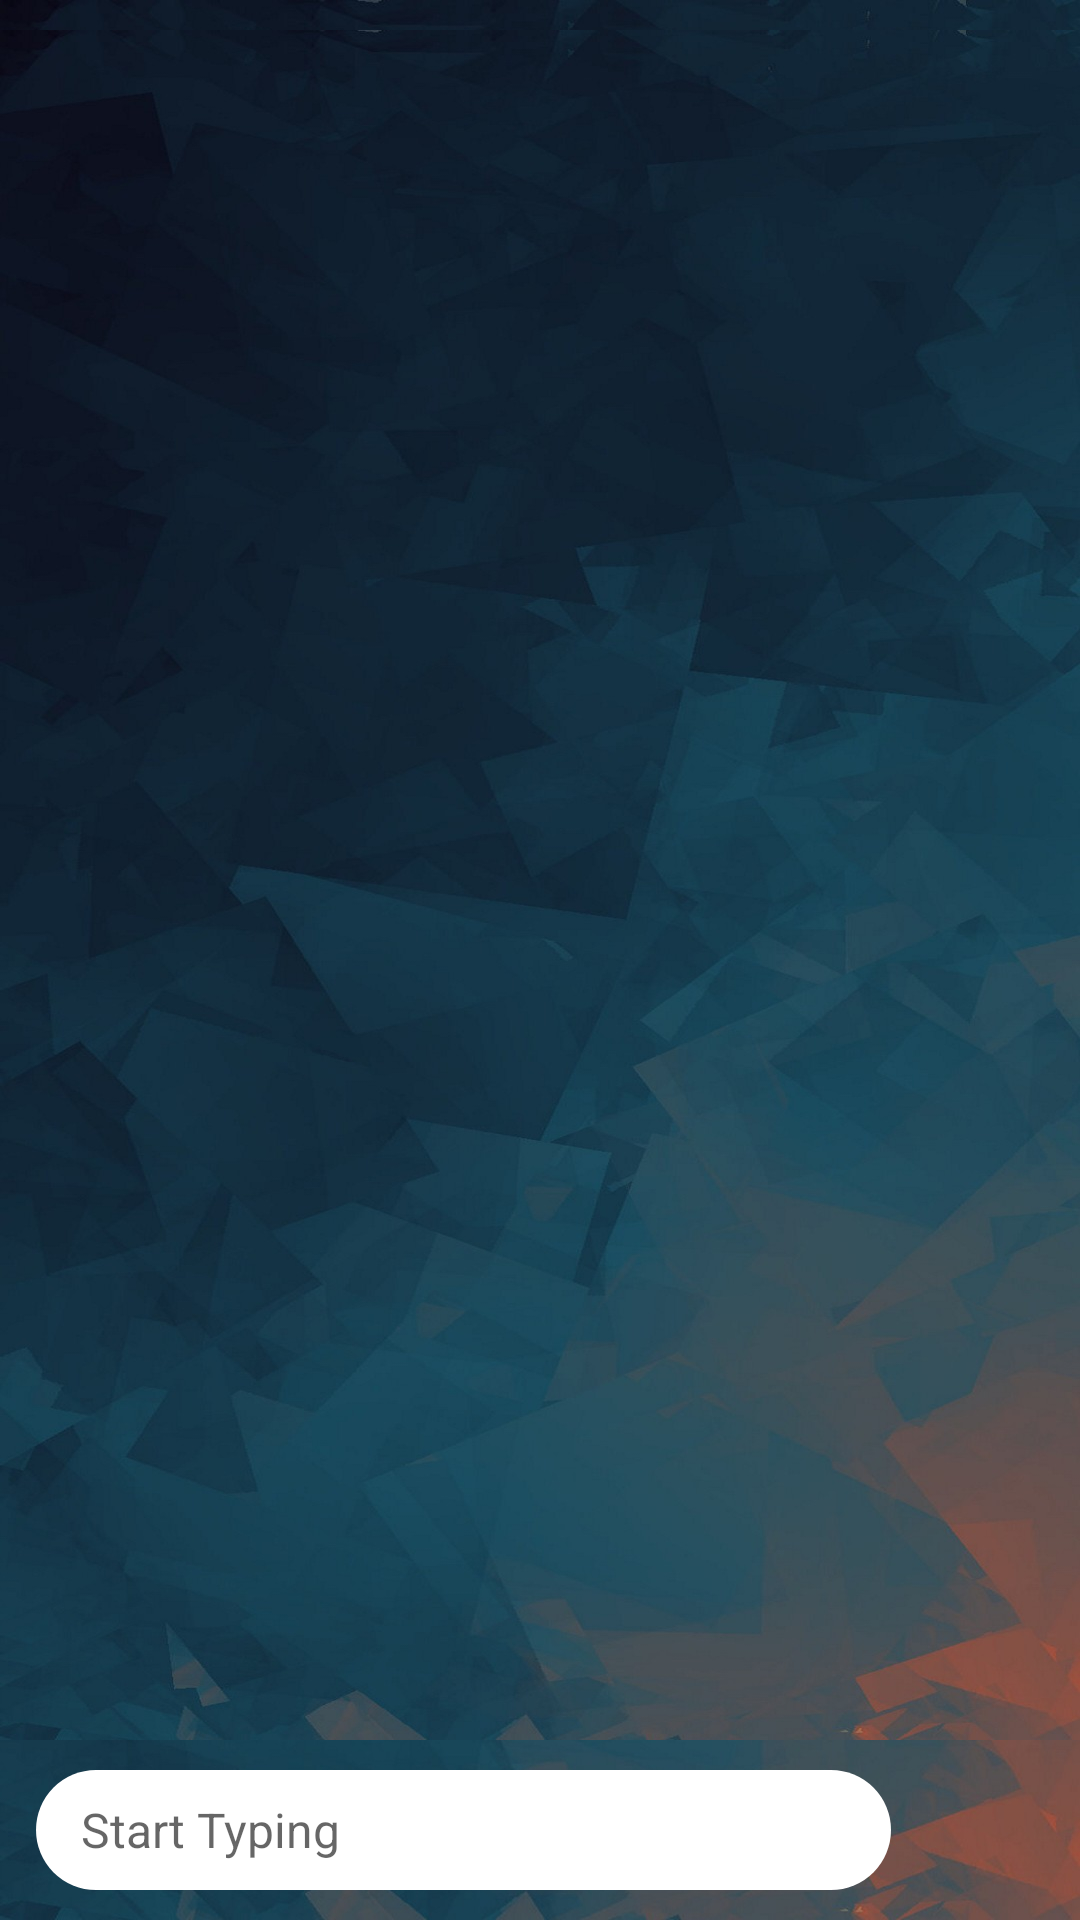

Reconstruct the res/layout file that produces this screen, plus the resources it refers to.
<!-- AndroidManifest.xml: application theme Theme.Smartext -->
<!-- res/layout/activity_chat_log.xml -->
<?xml version="1.0" encoding="utf-8"?>
<androidx.constraintlayout.widget.ConstraintLayout xmlns:android="http://schemas.android.com/apk/res/android"
    xmlns:app="http://schemas.android.com/apk/res-auto"
    xmlns:tools="http://schemas.android.com/tools"
    android:layout_width="match_parent"
    android:layout_height="match_parent"
    tools:context=".ChatLogActivity"
    android:background="@drawable/pic2">

    <EditText
        android:id="@+id/editText_chatLog"
        android:layout_width="0dp"
        android:layout_height="40dp"
        android:layout_marginStart="12dp"
        android:layout_marginEnd="12dp"
        android:layout_marginBottom="10dp"
        android:background="@drawable/rounded_textview2"
        android:ems="10"
        android:hint="Start Typing"
        android:textSize="16dp"
        android:inputType="textPersonName"
        android:paddingLeft="15dp"
        app:layout_constraintBottom_toBottomOf="parent"
        app:layout_constraintEnd_toStartOf="@+id/sendButton_chatLog"
        app:layout_constraintHorizontal_bias="0.0"
        app:layout_constraintStart_toStartOf="parent" />

    <Button
        android:id="@+id/sendButton_chatLog"
        android:layout_width="35dp"
        android:layout_height="30dp"
        android:layout_marginEnd="16dp"
        android:layout_marginBottom="16dp"

        android:background="@drawable/send"
        app:layout_constraintBottom_toBottomOf="parent"
        app:layout_constraintEnd_toEndOf="parent" />

    <androidx.recyclerview.widget.RecyclerView
        android:id="@+id/recyclerview_chatLog"
        app:layoutManager="androidx.recyclerview.widget.LinearLayoutManager"
        android:layout_width="0dp"
        android:layout_height="0dp"
        android:layout_marginTop="10dp"
        android:layout_marginBottom="10dp"
        android:background="@drawable/pic2"
        app:layout_constraintBottom_toTopOf="@+id/editText_chatLog"
        app:layout_constraintEnd_toEndOf="parent"
        app:layout_constraintStart_toStartOf="parent"
        app:layout_constraintTop_toTopOf="parent" />
</androidx.constraintlayout.widget.ConstraintLayout>
<!-- resources referenced by this layout -->
<resources>
  <!-- drawable pic2: jpg bitmap (drawable, 123135 bytes) -->
  <!-- drawable rounded_textview2 (drawable) -->
  <?xml version="1.0" encoding="utf-8"?>
  <shape xmlns:android="http://schemas.android.com/apk/res/android">
  
      <solid android:color= "@color/white"/>
      <corners android:radius="20dp"/>
  
  </shape>
  <style name="Theme.Smartext" parent="Theme.MaterialComponents.DayNight.Bridge">
          
          <item name="colorPrimary">@color/white</item>
          <item name="colorPrimaryVariant">#65B6EC</item>
          <item name="colorOnPrimary">@color/white</item>
          
          <item name="colorSecondary">@color/teal_200</item>
          <item name="colorSecondaryVariant">@color/teal_700</item>
          <item name="colorOnSecondary">@color/black</item>
          
          <item name="android:statusBarColor" tools:targetApi="l">?attr/colorPrimaryVariant</item>
          
  
  
      </style>
  <!-- not gathered from this repository: default colours our renderer supplied (Android Studio template values) -->
  <color name="teal_200">#FF03DAC5</color>
  <color name="teal_700">#FF018786</color>
  <color name="black">#FF000000</color>
  <color name="white">#FFFFFFFF</color>
</resources>
